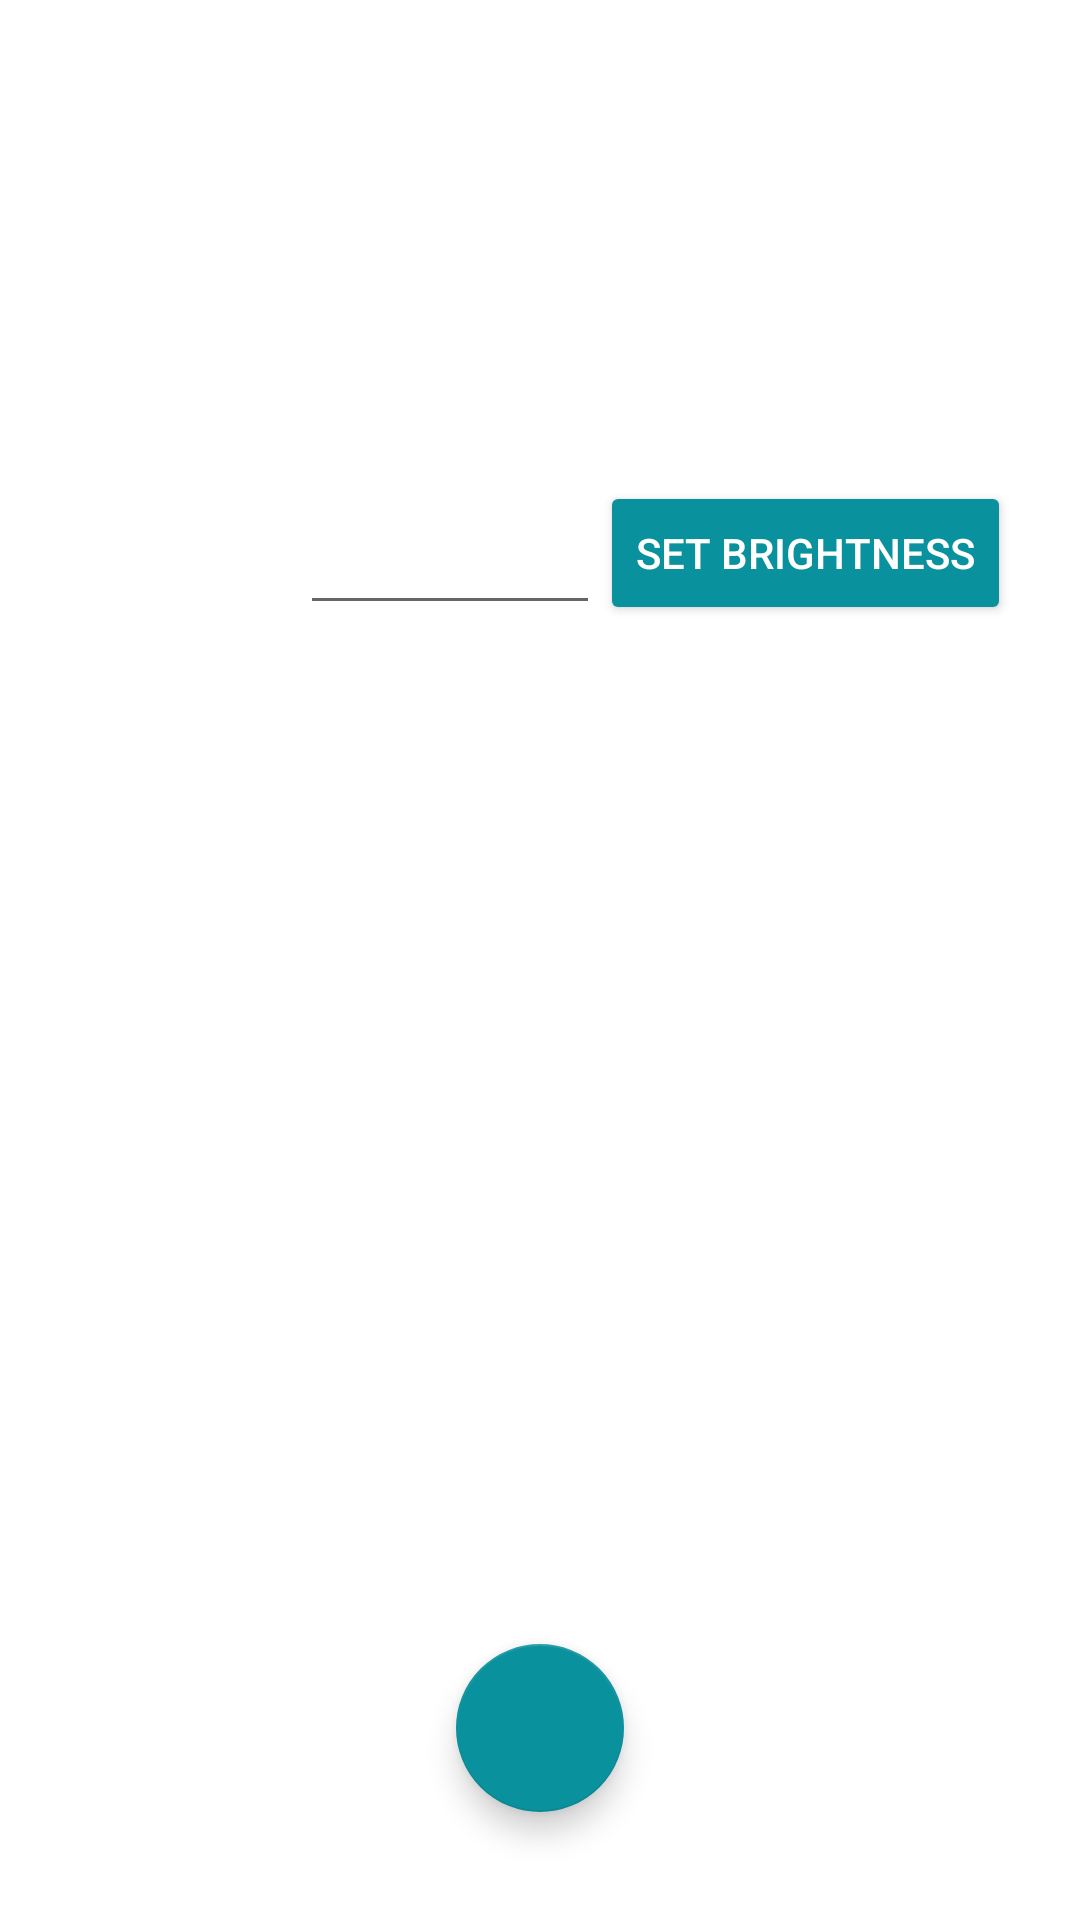

Reconstruct the res/layout file that produces this screen, plus the resources it refers to.
<!-- AndroidManifest.xml: application theme AppTheme -->
<!-- res/layout/brightness.xml -->
<?xml version="1.0" encoding="utf-8"?>
<LinearLayout xmlns:android="http://schemas.android.com/apk/res/android"
    android:orientation="vertical" android:layout_width="match_parent"
    android:layout_height="match_parent">

    <RelativeLayout
        android:layout_width="match_parent"
        android:layout_height="match_parent"
        android:layout_gravity="center_horizontal">

        <Button
            android:layout_width="wrap_content"
            android:layout_height="wrap_content"
            android:text="Set Brightness"
            android:id="@+id/button_brightness"
            android:textColor="#ffffff"
            android:layout_alignBottom="@+id/editText_brightness"
            android:layout_toRightOf="@+id/editText_brightness"
            android:layout_toEndOf="@+id/editText_brightness" />

        <EditText
            android:layout_width="100dp"
            android:layout_height="wrap_content"
            android:inputType="number"
            android:ems="10"
            android:id="@+id/editText_brightness"
            android:layout_marginTop="167dp"
            android:layout_marginLeft="100dp"
            android:layout_alignParentTop="true" />

        <android.support.design.widget.FloatingActionButton
            android:id="@+id/fab_brightness"
            android:layout_width="wrap_content"
            android:layout_height="wrap_content"
            android:layout_gravity="bottom|end"
            android:layout_marginBottom="36dp"
            android:layout_alignParentBottom="true"
            android:layout_centerHorizontal="true" />

    </RelativeLayout>
</LinearLayout>
<!-- resources referenced by this layout -->
<resources>
  <style name="AppTheme" parent="Base.Theme.AppCompat.Light.DarkActionBar">
          
          <item name="colorPrimary">@color/colorPrimary</item>
          <item name="colorPrimaryDark">@color/colorPrimaryDark</item>
          <item name="colorAccent">@color/colorAccent</item>
          <item name="colorButtonNormal">@color/button_normal</item>
          <item name="android:windowBackground">@color/windowBackground</item>
          <item name="android:navigationBarColor">@color/navigationBarcolor</item>
      </style>
  <color name="colorPrimary">#0a919e</color>
  <color name="colorPrimaryDark">#0a919e</color>
  <color name="colorAccent">#0a919e</color>
  <color name="button_normal">#0a919e</color>
  <color name="windowBackground">#ffffff</color>
  <color name="navigationBarcolor">#0a919e</color>
</resources>
